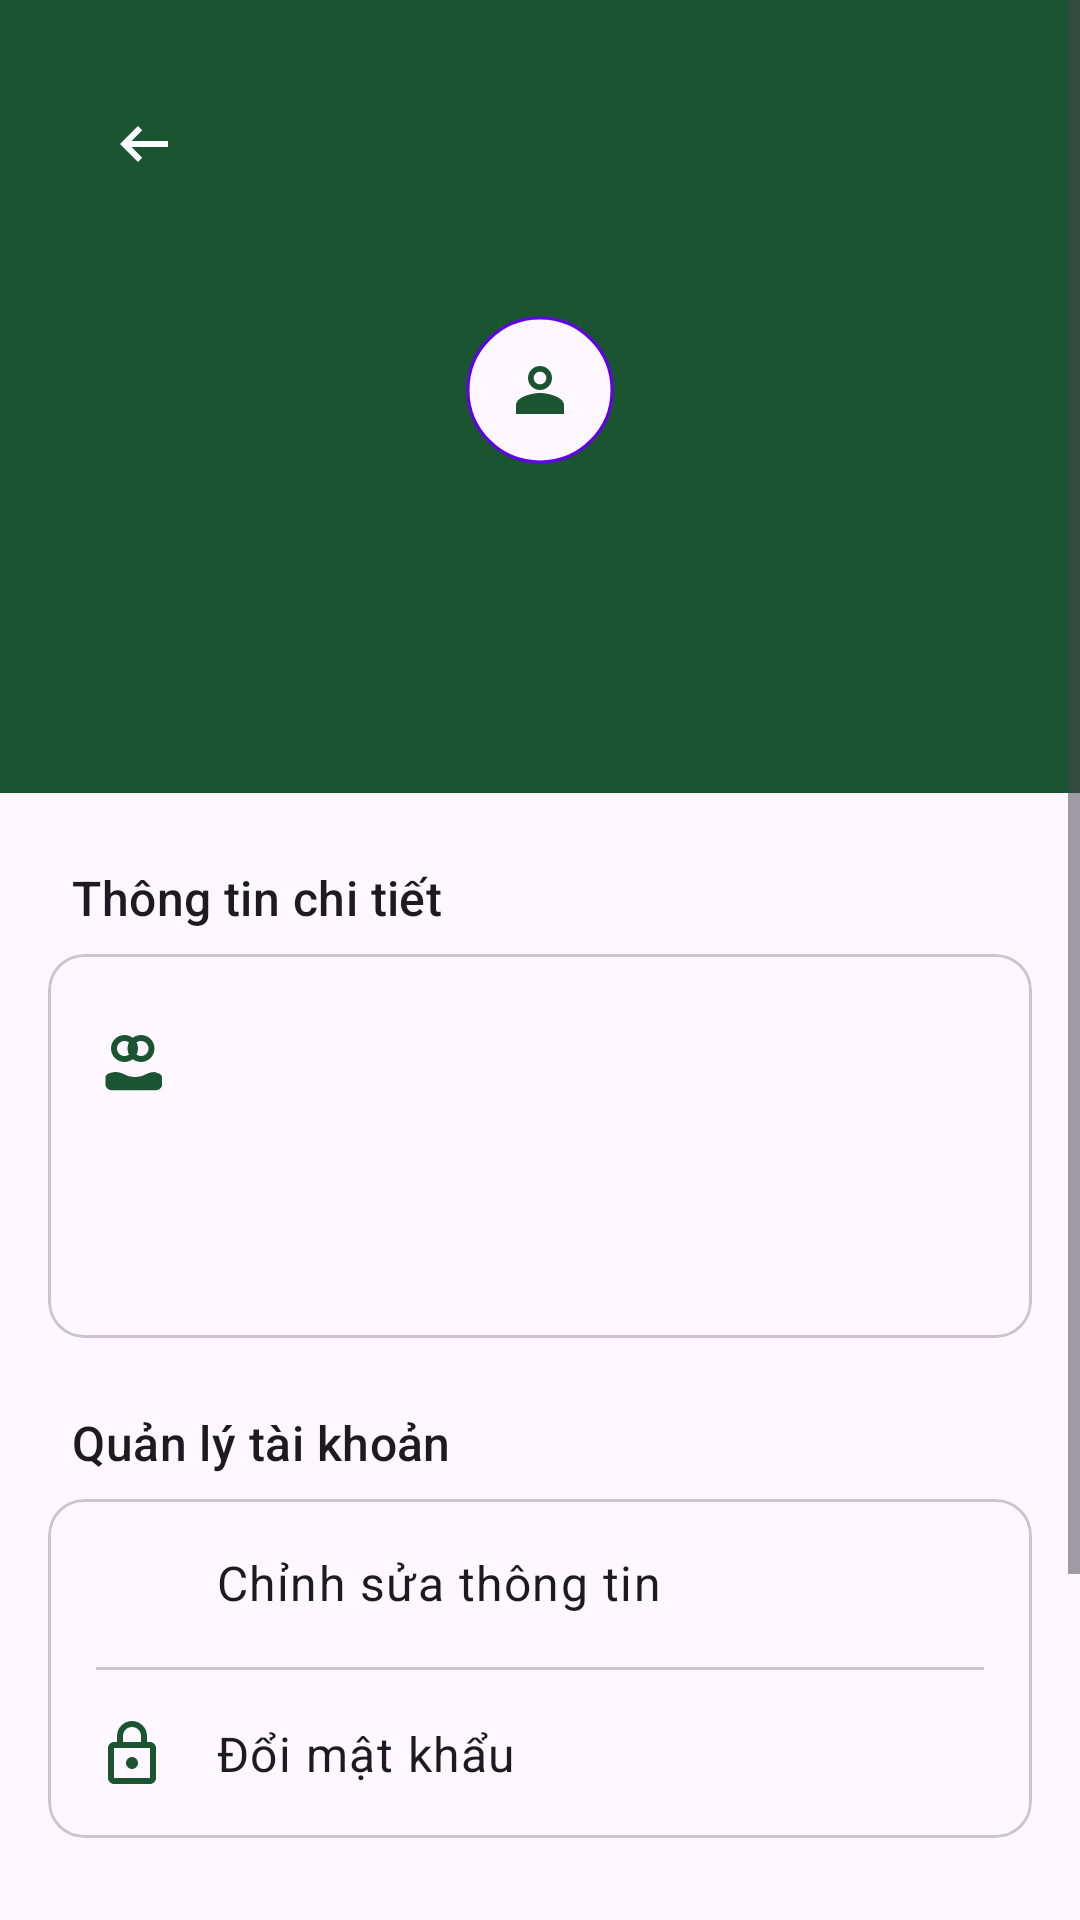

Here is an Android app screen rendered from its layout file. Give the layout XML and the strings, colors and styles it references.
<!-- AndroidManifest.xml: application theme Theme.TLLTTBDD -->
<!-- res/layout/activity_user_details.xml -->
<?xml version="1.0" encoding="utf-8"?>
<ScrollView xmlns:android="http://schemas.android.com/apk/res/android"
    xmlns:app="http://schemas.android.com/apk/res-auto"
    xmlns:tools="http://schemas.android.com/tools"
    android:layout_width="match_parent"
    android:layout_height="match_parent"
    android:background="?android:colorBackground"
    tools:context=".ui.account.UserDetailsActivity">

    <LinearLayout
        android:layout_width="match_parent"
        android:layout_height="wrap_content"
        android:orientation="vertical">

        <LinearLayout
            android:layout_width="match_parent"
            android:layout_height="wrap_content"
            android:orientation="vertical"
            android:padding="30dp"
            android:gravity="center_horizontal"
            android:background="@color/plant_green_darker">

            <ImageButton
                android:id="@+id/btnReturn"
                android:layout_width="36dp"
                android:layout_height="36dp"
                android:layout_gravity="start"
                android:background="@android:color/transparent"
                android:src="@drawable/btn_return"
                android:contentDescription="Quay lại"
                android:layout_marginBottom="16dp" />

            <com.google.android.material.imageview.ShapeableImageView
                android:id="@+id/imageAvatar"
                android:layout_width="96dp"
                android:layout_height="96dp"
                android:src="@drawable/ic_person_outline_24"
                android:scaleType="centerInside"
                android:padding="24dp"
                app:shapeAppearanceOverlay="@style/ShapeAppearance.Material3.Corner.Full"
                app:strokeWidth="1dp"
                app:strokeColor="?attr/colorPrimary"
                android:background="?attr/colorSurface"/>

            <TextView
                android:id="@+id/tvName"
                android:layout_width="wrap_content"
                android:layout_height="wrap_content"
                android:layout_marginTop="1dp"
                android:textColor="@color/white"
                android:textAppearance="?attr/textAppearanceHeadlineSmall"
                tools:text="Nghia" />

            <TextView
                android:id="@+id/tvEmail"
                android:layout_width="wrap_content"
                android:layout_height="wrap_content"
                android:layout_marginTop="4dp"
                android:textAppearance="?attr/textAppearanceBodyMedium"
                android:textColor="@color/white"
                tools:text="nghia@gmail.com" />
        </LinearLayout>

        <TextView
            android:layout_width="wrap_content"
            android:layout_height="wrap_content"
            android:text="Thông tin chi tiết"
            android:layout_marginStart="24dp"
            android:layout_marginTop="24dp"
            android:textAppearance="?attr/textAppearanceTitleMedium"/>

        <com.google.android.material.card.MaterialCardView
            android:layout_width="match_parent"
            android:layout_height="wrap_content"
            android:layout_marginHorizontal="16dp"
            android:layout_marginTop="8dp"
            app:cardElevation="0dp"
            app:strokeWidth="1dp"
            app:strokeColor="?attr/colorOutlineVariant">

            <LinearLayout
                android:layout_width="match_parent"
                android:layout_height="wrap_content"
                android:orientation="vertical"
                android:paddingVertical="8dp">

                <LinearLayout style="@style/UserInfoRow">

                    <ImageView
                        style="@style/UserInfoIcon"
                        android:layout_height="wrap_content"
                        android:src="@drawable/ic_phone_outline_24" />
                    <TextView
                        android:id="@+id/tvPhone"
                        style="@style/UserInfoText"
                        tools:text="Số điện thoại: 123" />
                </LinearLayout>

                <LinearLayout style="@style/UserInfoRow">

                    <ImageView
                        style="@style/UserInfoIcon"
                        android:src="@drawable/ic_calendar_today_24" />
                    <TextView
                        android:id="@+id/tvDob"
                        style="@style/UserInfoText"
                        tools:text="Ngày sinh: 2020-02-01" />
                </LinearLayout>

            </LinearLayout>

        </com.google.android.material.card.MaterialCardView>

        <TextView
            android:layout_width="wrap_content"
            android:layout_height="wrap_content"
            android:text="Quản lý tài khoản"
            android:layout_marginStart="24dp"
            android:layout_marginTop="24dp"
            android:textAppearance="?attr/textAppearanceTitleMedium"/>

        <com.google.android.material.card.MaterialCardView
            android:layout_width="match_parent"
            android:layout_height="wrap_content"
            android:layout_marginHorizontal="16dp"
            android:layout_marginTop="8dp"
            app:cardElevation="0dp"
            app:strokeWidth="1dp"
            app:strokeColor="?attr/colorOutlineVariant">

            <LinearLayout
                android:layout_width="match_parent"
                android:layout_height="wrap_content"
                android:orientation="vertical">

                <RelativeLayout
                    android:id="@+id/btnEdit"
                    style="@style/ActionRow">
                    <ImageView
                        android:id="@+id/icon_edit"
                        style="@style/ActionIcon"
                        android:src="@drawable/ic_edit_24" />
                    <TextView style="@style/ActionText"
                        android:layout_toEndOf="@id/icon_edit"
                        android:layout_marginStart="16dp"
                        android:text="Chỉnh sửa thông tin" />
                    <ImageView style="@style/ActionChevron" />
                </RelativeLayout>

                <View style="@style/Divider"/>

                <RelativeLayout
                    android:id="@+id/btnChangePassword"
                    style="@style/ActionRow">
                    <ImageView
                        android:id="@+id/icon_password"
                        style="@style/ActionIcon"
                        android:src="@drawable/ic_lock_outline_24" />
                    <TextView style="@style/ActionText"
                        android:layout_toEndOf="@id/icon_password"
                        android:layout_marginStart="16dp"
                        android:text="Đổi mật khẩu" />
                    <ImageView style="@style/ActionChevron" />
                </RelativeLayout>

            </LinearLayout>

        </com.google.android.material.card.MaterialCardView>

        <LinearLayout
            android:layout_width="match_parent"
            android:layout_height="wrap_content"
            android:orientation="vertical"
            android:padding="24dp"
            android:layout_marginTop="16dp">

            <com.google.android.material.button.MaterialButton
                android:id="@+id/btnLogout"
                style="@style/Widget.Material3.Button.OutlinedButton"
                android:layout_width="match_parent"
                android:layout_height="wrap_content"
                android:text="Đăng xuất"
                android:textColor="@color/plant_green_darker" />

            <com.google.android.material.button.MaterialButton
                android:id="@+id/btnDelete"
                style="@style/Widget.Material3.Button.TextButton"
                android:layout_width="wrap_content"
                android:layout_height="wrap_content"
                android:layout_gravity="center_horizontal"
                android:layout_marginTop="8dp"
                android:textColor="?attr/colorError"
                android:text="Xóa tài khoản"/>
        </LinearLayout>

    </LinearLayout>
</ScrollView>
<!-- resources referenced by this layout -->
<resources>
  <color name="plant_green_darker">#1A5431</color>
  <color name="white">#FFFFFFFF</color>
  <!-- drawable btn_return (drawable) -->
  <vector xmlns:android="http://schemas.android.com/apk/res/android"
      android:width="24dp"
      android:height="24dp"
      android:viewportWidth="960"
      android:viewportHeight="960">
    <path
        android:pathData="M400,720 L160,480l240,-240 56,58 -142,142h486v80L314,520l142,142 -56,58Z"
        android:fillColor="#FFFFFF"/>
  </vector>
  <style name="ActionChevron">
          <item name="android:layout_width">24dp</item>
          <item name="android:layout_height">24dp</item>
          <item name="android:layout_alignParentEnd">true</item>
          <item name="android:layout_centerVertical">true</item>
          <item name="android:src">@drawable/ic_chevron_right_24</item>
          <item name="android:tint">?attr/colorOnSurfaceVariant</item>
      </style>
  <style name="ActionIcon">
          <item name="android:layout_width">24dp</item>
          <item name="android:layout_height">24dp</item>
          <item name="android:layout_alignParentStart">true</item>
          <item name="android:layout_centerVertical">true</item>
          <item name="android:tint">#1A5431</item>
      </style>
  <style name="ActionRow">
          <item name="android:layout_width">match_parent</item>
          <item name="android:layout_height">wrap_content</item>
          <item name="android:padding">16dp</item>
          <item name="android:background">?attr/selectableItemBackground</item>
          <item name="android:clickable">true</item>
          <item name="android:focusable">true</item>
      </style>
  <style name="ActionText">
          <item name="android:layout_width">wrap_content</item>
          <item name="android:layout_height">wrap_content</item>
          <item name="android:layout_centerVertical">true</item>
          <item name="android:textAppearance">?attr/textAppearanceBodyLarge</item>
      </style>
  <style name="Divider">
          <item name="android:layout_width">match_parent</item>
          <item name="android:layout_height">1dp</item>
          <item name="android:background">?attr/colorOutlineVariant</item>
          <item name="android:layout_marginHorizontal">16dp</item>
      </style>
  <style name="UserInfoIcon">
          <item name="android:layout_width">24dp</item>
          <item name="android:layout_height">24dp</item>
          <item name="android:tint">#1A5431</item>
      </style>
  <style name="UserInfoRow">
          <item name="android:layout_width">match_parent</item>
          <item name="android:layout_height">wrap_content</item>
          <item name="android:orientation">horizontal</item>
          <item name="android:paddingHorizontal">16dp</item>
          <item name="android:paddingVertical">16dp</item>
          <item name="android:gravity">center_vertical</item>
      </style>
  <style name="UserInfoText">
          <item name="android:layout_width">wrap_content</item>
          <item name="android:layout_height">wrap_content</item>
          <item name="android:layout_marginStart">16dp</item>
          <item name="android:textAppearance">?attr/textAppearanceBodyLarge</item>
      </style>
  <style name="Theme.TLLTTBDD" parent="Base.Theme.TLLTTBDD" />
  <style name="Base.Theme.TLLTTBDD" parent="Theme.Material3.DayNight.NoActionBar">
          <item name="colorPrimary">@color/purple_500</item>
          <item name="colorPrimaryVariant">@color/white</item>
          <item name="colorOnPrimary">@color/white</item>
          <item name="colorSecondary">@color/teal_200</item>
          <item name="colorSecondaryVariant">@color/teal_700</item>
          <item name="colorOnSecondary">@color/black</item>
          <item name="android:statusBarColor">?attr/colorPrimaryVariant</item>
      </style>
  <color name="purple_500">#FF6200EE</color>
  <color name="teal_200">#FF03DAC5</color>
  <color name="teal_700">#FF018786</color>
  <color name="black">#FF000000</color>
</resources>
